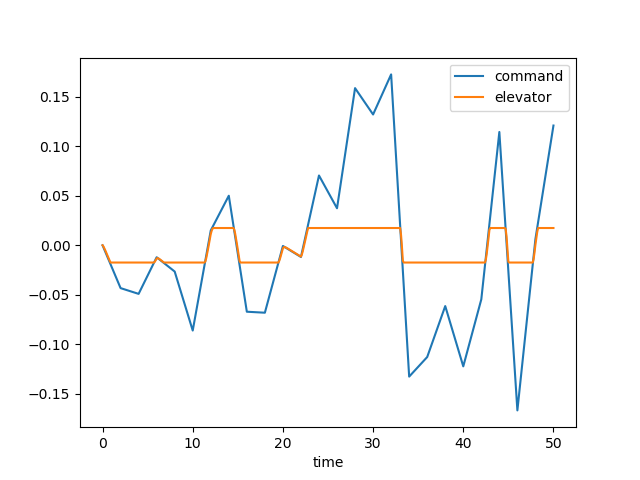

The file beside this chart, header and first rows:
time, dec, de, u, w, q, theta, mode
0.0, 0.0, 0.0, 0.0, 0.0, 0.0, 0.0, 1.0
0.1, -0.002166, -0.001193, -0.0001202, 0.001671, 7.248690963024274e-05, 2.3415498162648873e-06, 1.0
0.2, -0.004332, -0.003001, -0.0006417, 0.009384, 0.0003076, 1.9786031771218404e-05, 1.0
0.3, -0.006498, -0.005035, -0.001814, 0.0272, 0.0007147, 6.943586049601436e-05, 1.0
0.4, -0.008664, -0.007153, -0.003854, 0.05845, 0.001274, 0.0001676, 1.0
0.5, -0.01083, -0.009301, -0.006947, 0.1056, 0.001956, 0.0003282, 1.0
0.6, -0.013, -0.01146, -0.01125, 0.1704, 0.002729, 0.0005617, 1.0
0.7, -0.01516, -0.01362, -0.01688, 0.2536, 0.003563, 0.0008759, 1.0
0.8, -0.01733, -0.01579, -0.02393, 0.3554, 0.004429, 0.001275, 1.0
0.9, -0.01949, -0.01745, -0.03246, 0.4753, 0.005288, 0.001762, 1.0
1.0, -0.02166, -0.01745, -0.04218, 0.6075, 0.005953, 0.002326, 1.0
1.1, -0.02383, -0.01745, -0.05281, 0.7459, 0.006386, 0.002944, 1.0
1.2, -0.02599, -0.01745, -0.06412, 0.8853, 0.00661, 0.003596, 1.0
1.3, -0.02816, -0.01745, -0.07594, 1.021, 0.006652, 0.00426, 1.0
1.4, -0.03032, -0.01745, -0.08807, 1.151, 0.006539, 0.004921, 1.0
1.5, -0.03249, -0.01745, -0.1004, 1.271, 0.006298, 0.005564, 1.0
1.6, -0.03466, -0.01745, -0.1127, 1.379, 0.005957, 0.006177, 1.0
1.7, -0.03682, -0.01745, -0.125, 1.474, 0.005541, 0.006753, 1.0
1.8, -0.03899, -0.01745, -0.1371, 1.556, 0.005075, 0.007284, 1.0
1.9, -0.04116, -0.01745, -0.149, 1.623, 0.00458, 0.007767, 1.0
2.0, -0.04332, -0.01745, -0.1606, 1.677, 0.004076, 0.0082, 1.0
2.1, -0.04361, -0.01745, -0.1719, 1.718, 0.003578, 0.008582, 1.0
2.2, -0.0439, -0.01745, -0.183, 1.746, 0.0031, 0.008916, 1.0
2.3, -0.04419, -0.01745, -0.1937, 1.763, 0.002654, 0.009204, 1.0
2.4, -0.04449, -0.01745, -0.2042, 1.77, 0.002247, 0.009448, 1.0
2.5, -0.04478, -0.01745, -0.2145, 1.769, 0.001886, 0.009655, 1.0
2.6, -0.04507, -0.01745, -0.2246, 1.76, 0.001573, 0.009827, 1.0
2.7, -0.04536, -0.01745, -0.2344, 1.746, 0.001311, 0.009971, 1.0
2.8, -0.04565, -0.01745, -0.2442, 1.727, 0.001099, 0.01009, 1.0
2.9, -0.04594, -0.01745, -0.2539, 1.705, 0.0009354, 0.01019, 1.0
3.0, -0.04623, -0.01745, -0.2635, 1.681, 0.0008174, 0.01028, 1.0
3.1, -0.04652, -0.01745, -0.2732, 1.656, 0.0007413, 0.01036, 1.0
3.2, -0.04682, -0.01745, -0.2829, 1.631, 0.0007026, 0.01043, 1.0
3.3, -0.04711, -0.01745, -0.2926, 1.607, 0.0006966, 0.0105, 1.0
3.4, -0.0474, -0.01745, -0.3025, 1.584, 0.0007182, 0.01057, 1.0
3.5, -0.04769, -0.01745, -0.3125, 1.563, 0.0007623, 0.01064, 1.0
3.6, -0.04798, -0.01745, -0.3226, 1.544, 0.000824, 0.01072, 1.0
3.7, -0.04827, -0.01745, -0.3329, 1.528, 0.0008986, 0.01081, 1.0
3.8, -0.04856, -0.01745, -0.3434, 1.514, 0.0009818, 0.0109, 1.0
3.9, -0.04885, -0.01745, -0.3541, 1.502, 0.00107, 0.011, 1.0
4.0, -0.04914, -0.01745, -0.365, 1.494, 0.001159, 0.01112, 1.0
4.1, -0.04729, -0.01745, -0.3762, 1.487, 0.001246, 0.01124, 1.0
4.2, -0.04544, -0.01745, -0.3875, 1.483, 0.001329, 0.01137, 1.0
4.3, -0.04359, -0.01745, -0.399, 1.481, 0.001406, 0.0115, 1.0
4.4, -0.04174, -0.01745, -0.4107, 1.48, 0.001476, 0.01165, 1.0
4.5, -0.03988, -0.01745, -0.4226, 1.482, 0.001537, 0.0118, 1.0
4.6, -0.03803, -0.01745, -0.4347, 1.484, 0.001589, 0.01195, 1.0
4.7, -0.03618, -0.01745, -0.447, 1.488, 0.001632, 0.01211, 1.0
4.8, -0.03433, -0.01745, -0.4595, 1.492, 0.001666, 0.01228, 1.0
4.9, -0.03248, -0.01745, -0.4721, 1.497, 0.001691, 0.01245, 1.0
5.0, -0.03062, -0.01745, -0.4848, 1.502, 0.001707, 0.01262, 1.0
5.1, -0.02877, -0.01745, -0.4978, 1.507, 0.001716, 0.01279, 1.0
5.2, -0.02692, -0.01745, -0.5108, 1.512, 0.001718, 0.01296, 1.0
5.3, -0.02507, -0.01745, -0.524, 1.518, 0.001714, 0.01313, 1.0
5.4, -0.02322, -0.01745, -0.5373, 1.522, 0.001705, 0.0133, 1.0
5.5, -0.02136, -0.01745, -0.5507, 1.527, 0.001692, 0.01347, 1.0
5.6, -0.01951, -0.01745, -0.5642, 1.531, 0.001676, 0.01364, 1.0
5.7, -0.01766, -0.01745, -0.5779, 1.535, 0.001658, 0.01381, 1.0
5.8, -0.01581, -0.01655, -0.5916, 1.537, 0.001583, 0.01397, 1.0
5.9, -0.01396, -0.01506, -0.605, 1.534, 0.001377, 0.01412, 1.0
... 441 more rows
